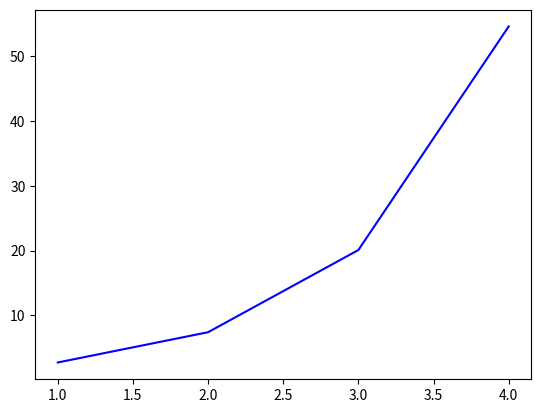

Write the Python code that produced this figure.
import numpy as np
import matplotlib.pyplot as plt

def e_function(a, b):
    c = range(a,b)
    c_np = np.array(c, dtype=np.int8)
    eFkt = np.exp(c_np)    
    plt.plot(range(a,b), eFkt, color='blue')
    plt.show()

a = 1
b = 5
e_function(a,b)
